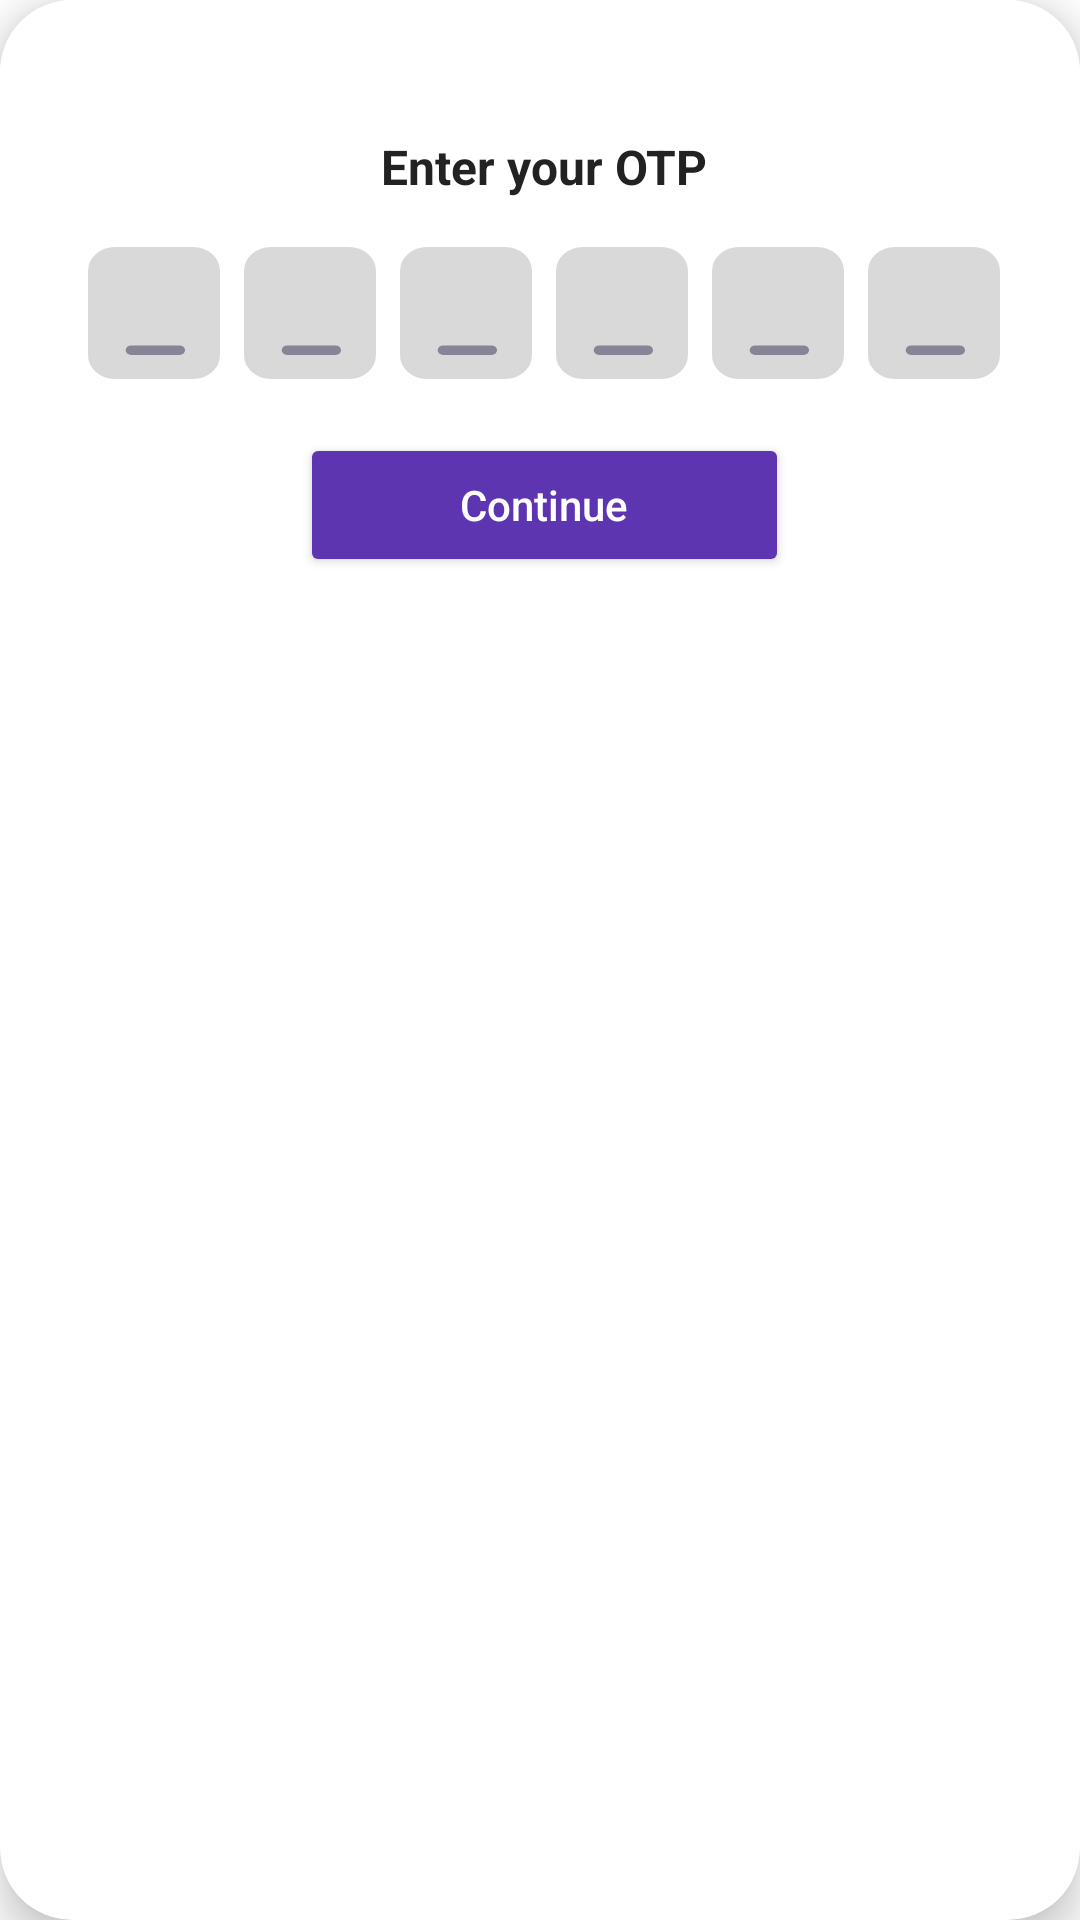

The Android layout XML behind this screen, and the referenced resources:
<!-- AndroidManifest.xml: application theme Theme.NT118_EnglishVocabApp -->
<!-- res/layout/dialog_otp.xml -->
<?xml version="1.0" encoding="utf-8"?>
<androidx.cardview.widget.CardView xmlns:android="http://schemas.android.com/apk/res/android"
    xmlns:card_view="http://schemas.android.com/apk/res-auto"
    android:layout_width="wrap_content"
    android:layout_height="wrap_content"
    android:layout_gravity="center"
    android:background="@color/white"
    card_view:cardCornerRadius="24dp"
    card_view:cardElevation="8dp">

    <LinearLayout
        android:layout_width="363dp"
        android:layout_height="237dp"
        android:gravity="center"
        android:orientation="vertical"
        android:background="@color/white"
        android:paddingTop="12dp"
        android:paddingBottom="12dp">

        <TextView
            android:layout_width="match_parent"
            android:layout_height="wrap_content"
            android:gravity="center"
            android:text="Enter your OTP"
            android:textColor="#222"
            android:textSize="16sp"
            android:textStyle="bold" />

        <LinearLayout
            android:layout_width="match_parent"
            android:layout_height="wrap_content"
            android:layout_marginTop="12dp"
            android:gravity="center"
            android:orientation="horizontal"
            android:weightSum="6">

            <EditText
                android:id="@+id/otp_1"
                android:layout_width="44dp"
                android:layout_height="44dp"
                android:layout_margin="4dp"
                android:textColor="@color/black"
                android:background="@drawable/otp_box"
                android:gravity="center"
                android:inputType="number"
                android:maxLength="1"
                android:textAlignment="center" />

            <EditText
                android:id="@+id/otp_2"
                android:layout_width="44dp"
                android:layout_height="44dp"
                android:layout_margin="4dp"
                android:textColor="@color/black"
                android:background="@drawable/otp_box"
                android:gravity="center"
                android:inputType="number"
                android:maxLength="1"
                android:textAlignment="center" />

            <EditText
                android:id="@+id/otp_3"
                android:layout_width="44dp"
                android:layout_height="44dp"
                android:layout_margin="4dp"
                android:textColor="@color/black"
                android:background="@drawable/otp_box"
                android:gravity="center"
                android:inputType="number"
                android:maxLength="1"
                android:textAlignment="center" />

            <EditText
                android:id="@+id/otp_4"
                android:layout_width="44dp"
                android:layout_height="44dp"
                android:layout_margin="4dp"
                android:textColor="@color/black"
                android:background="@drawable/otp_box"
                android:gravity="center"
                android:inputType="number"
                android:maxLength="1"
                android:textAlignment="center" />

            <EditText
                android:id="@+id/otp_5"
                android:layout_width="44dp"
                android:layout_height="44dp"
                android:layout_margin="4dp"
                android:textColor="@color/black"
                android:background="@drawable/otp_box"
                android:gravity="center"
                android:inputType="number"
                android:maxLength="1"
                android:textAlignment="center" />

            <EditText
                android:id="@+id/otp_6"
                android:layout_width="44dp"
                android:layout_height="44dp"
                android:layout_margin="4dp"
                android:textColor="@color/black"
                android:background="@drawable/otp_box"
                android:gravity="center"
                android:inputType="number"
                android:maxLength="1"
                android:textAlignment="center" />

        </LinearLayout>

        <Button
            android:id="@+id/button_confirm_otp"
            android:layout_width="match_parent"
            android:layout_height="wrap_content"
            android:layout_marginStart="100dp"
            android:layout_marginTop="14dp"
            android:layout_marginEnd="100dp"
            android:backgroundTint="@color/purple_700"
            android:text="Continue"
            android:textAllCaps="false"
            android:textColor="@android:color/white" />

    </LinearLayout>

</androidx.cardview.widget.CardView>
<!-- resources referenced by this layout -->
<resources>
  <color name="black">#FF000000</color>
  <color name="purple_700">#5E35B1</color>
  <color name="white">#FFFFFFFF</color>
  <!-- drawable otp_box (drawable) -->
  <vector xmlns:android="http://schemas.android.com/apk/res/android"
      android:width="49dp"
      android:height="55dp"
      android:viewportWidth="49"
      android:viewportHeight="55">
    <path
        android:pathData="M10,0L39,0A10,10 0,0 1,49 10L49,45A10,10 0,0 1,39 55L10,55A10,10 0,0 1,0 45L0,10A10,10 0,0 1,10 0z"
        android:fillColor="#D9D9D9"/>
    <path
        android:pathData="M16,41L34,41A2,2 0,0 1,36 43L36,43A2,2 0,0 1,34 45L16,45A2,2 0,0 1,14 43L14,43A2,2 0,0 1,16 41z"
        android:fillColor="#858597"/>
  </vector>
  <style name="Theme.NT118_EnglishVocabApp" parent="Theme.MaterialComponents.DayNight.DarkActionBar">
          
          <item name="colorPrimary">@color/blue</item>
          <item name="colorPrimaryVariant">@color/dark_purple</item>
          
          <item name="colorOnPrimary">@android:color/white</item>
          
          <item name="colorSecondary">@color/teal_200</item>
          <item name="colorSecondaryVariant">@color/teal_700</item>
          <item name="colorOnSecondary">@android:color/white</item>
          
          <item name="android:statusBarColor">?attr/colorPrimaryVariant</item>
          
      </style>
  <color name="blue">#3D5CFF</color>
  <color name="dark_purple">#410FA3</color>
  <color name="teal_200">#03DAC5</color>
  <color name="teal_700">#018786</color>
</resources>
